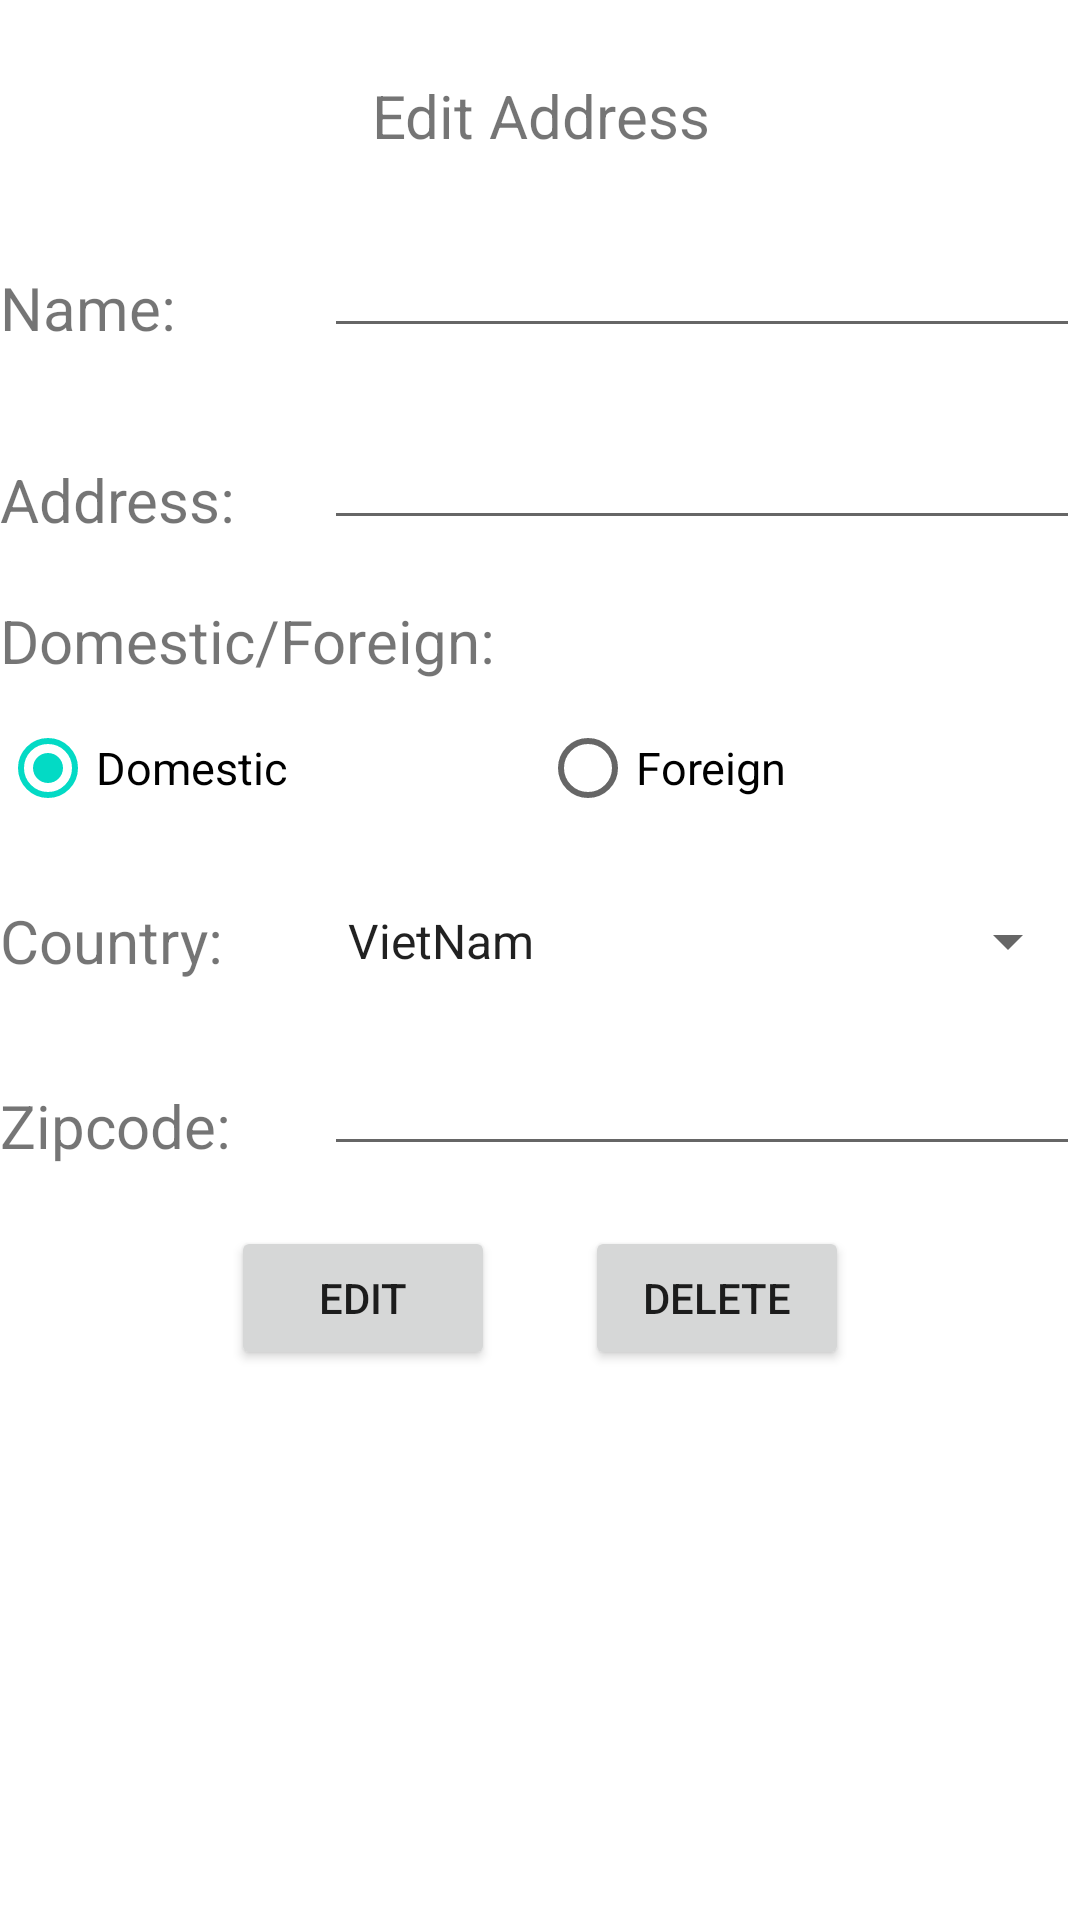

Write the Android layout XML for this screen, with the resource values it uses.
<!-- AndroidManifest.xml: application theme Theme.AppDB -->
<!-- res/layout/activity_edit.xml -->
<?xml version="1.0" encoding="utf-8"?>
<androidx.appcompat.widget.LinearLayoutCompat xmlns:android="http://schemas.android.com/apk/res/android"
    xmlns:app="http://schemas.android.com/apk/res-auto"
    xmlns:tools="http://schemas.android.com/tools"
    android:layout_width="match_parent"
    android:layout_height="match_parent"
    tools:context=".EditActivity"
    android:layout_margin="10dp"
    android:orientation="vertical"
    android:gravity="center_horizontal"
    >
    <TextView
        android:layout_marginTop="25dp"
        android:layout_width="match_parent"
        android:layout_height="wrap_content"
        android:text="Edit Address"
        android:gravity="center"
        android:textSize="20sp"
        />
    <LinearLayout
        android:layout_marginTop="20dp"
        android:layout_width="match_parent"
        android:layout_height="wrap_content"
        android:orientation="horizontal"
        android:layout_marginBottom="20dp">
        <TextView
            android:gravity="bottom"
            android:layout_weight="3"
            android:layout_width="0dp"
            android:layout_height="match_parent"
            android:text="Name:"
            android:textSize="20sp"/>
        <EditText
            android:layout_weight="7"
            android:id="@+id/edtName"
            android:layout_width="0dp"
            android:layout_height="match_parent"
            android:textSize="20sp"
            />

    </LinearLayout>
    <LinearLayout
        android:layout_width="match_parent"
        android:layout_height="wrap_content"
        android:orientation="horizontal"
        android:layout_marginBottom="20dp">
        <TextView
            android:gravity="bottom"
            android:layout_weight="3"
            android:layout_width="0dp"
            android:layout_height="match_parent"
            android:text="Address:"
            android:textSize="20sp"/>
        <EditText
            android:layout_weight="7"
            android:id="@+id/edtAdd"
            android:layout_width="0dp"
            android:layout_height="match_parent"
            android:textSize="20sp"
            />

    </LinearLayout>
    <TextView
        android:layout_width="match_parent"
        android:layout_height="wrap_content"
        android:text="Domestic/Foreign:"
        android:textSize="20sp"
        android:layout_marginBottom="5dp"/>
    <RadioGroup
        android:layout_width="match_parent"
        android:layout_height="wrap_content"
        android:orientation="horizontal"
        android:checkedButton="@id/rbDos">
        <RadioButton
            android:id="@+id/rbDos"
            android:layout_weight="5"
            android:layout_width="0dp"
            android:layout_height="match_parent"
            android:text="Domestic"

            android:textSize="15sp"/>
        <RadioButton
            android:id="@+id/rbFore"
            android:layout_weight="5"
            android:layout_width="0dp"
            android:layout_height="match_parent"
            android:text="Foreign"
            android:textSize="15sp"/>

    </RadioGroup>
    <LinearLayout
        android:layout_marginTop="20dp"
        android:layout_width="match_parent"
        android:layout_height="wrap_content"
        android:orientation="horizontal">
        <TextView
            android:layout_weight="3"
            android:layout_width="0dp"
            android:layout_height="match_parent"
            android:text="Country: "
            android:textSize="20dp"/>
        <Spinner
            android:id="@+id/spnCou"
            android:layout_weight="7"
            android:layout_width="0dp"
            android:layout_height="match_parent"
            android:entries="@array/country"/>
    </LinearLayout>
    <LinearLayout
        android:layout_marginTop="20dp"
        android:layout_width="match_parent"
        android:layout_height="wrap_content"
        android:orientation="horizontal">
        <TextView
            android:layout_weight="3"
            android:layout_width="0dp"
            android:layout_height="match_parent"
            android:text="Zipcode: "
            android:textSize="20dp"
            android:gravity="bottom"/>
        <EditText
            android:id="@+id/edtZc"
            android:layout_weight="7"
            android:layout_width="0dp"
            android:layout_height="match_parent"
            android:entries="@array/country"/>
    </LinearLayout>
    <LinearLayout
        android:layout_marginTop="20dp"
        android:layout_width="match_parent"
        android:layout_height="wrap_content"
        android:orientation="horizontal"
        android:gravity="center">
        <Button
            android:layout_marginEnd="30dp"
            android:id="@+id/btnEdt"
            android:layout_width="wrap_content"
            android:layout_height="wrap_content"
            android:text="Edit"/>
        <Button

            android:id="@+id/btnDel"
            android:layout_width="wrap_content"
            android:layout_height="wrap_content"
            android:text="Delete"/>
    </LinearLayout>


</androidx.appcompat.widget.LinearLayoutCompat>
<!-- resources referenced by this layout -->
<resources>
  <string-array name="country">
          <item>VietNam</item>
          <item>UnitedKingdom</item>
          <item>Japan</item>
          <item>SouthKorea</item>
      </string-array>
  <style name="Theme.AppDB" parent="Theme.MaterialComponents.DayNight.DarkActionBar">
          
          <item name="colorPrimary">@color/purple_500</item>
          <item name="colorPrimaryVariant">@color/purple_700</item>
          <item name="colorOnPrimary">@color/white</item>
          
          <item name="colorSecondary">@color/teal_200</item>
          <item name="colorSecondaryVariant">@color/teal_700</item>
          <item name="colorOnSecondary">@color/black</item>
          
          <item name="android:statusBarColor" tools:targetApi="l">?attr/colorPrimaryVariant</item>
          
      </style>
  <!-- not gathered from this repository: default colours our renderer supplied (Android Studio template values) -->
  <color name="purple_500">#FF6200EE</color>
  <color name="purple_700">#FF3700B3</color>
  <color name="teal_200">#FF03DAC5</color>
  <color name="teal_700">#FF018786</color>
  <color name="black">#FF000000</color>
  <color name="white">#FFFFFFFF</color>
</resources>
